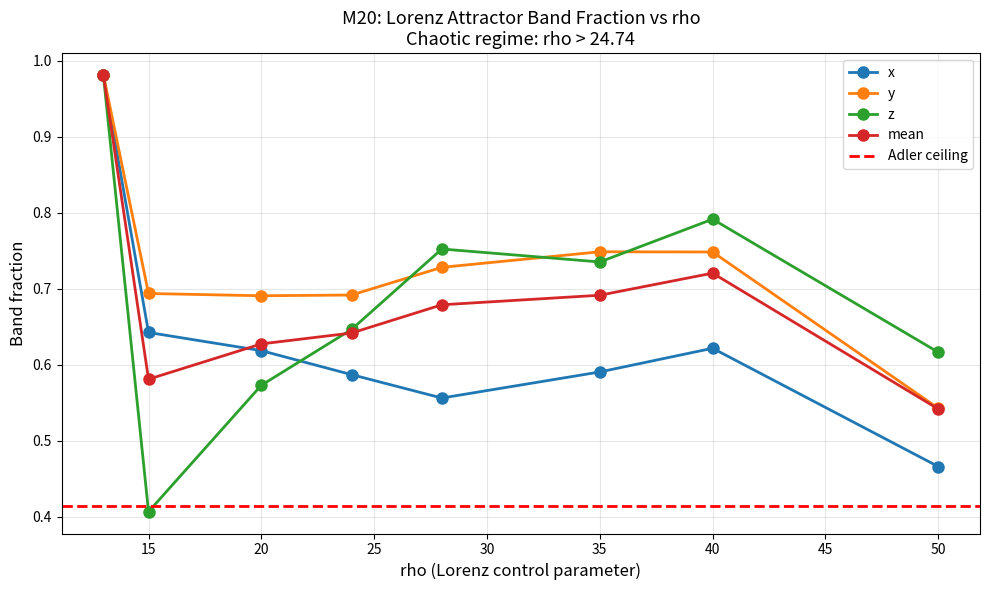

The matplotlib source for this figure: (Note: this script raises an exception after producing the figure.)
"""M20: Test Lorenz attractor band fraction against Adler ceiling."""
import matplotlib
matplotlib.use('Agg')
import matplotlib.pyplot as plt
import numpy as np

def lorenz_trajectory(sigma=10.0, rho=28.0, beta=8.0/3.0,
                     x0=1.0, y0=1.0, z0=1.0, dt=0.01, n_steps=20000):
    """Simulate Lorenz attractor."""
    xs = np.zeros(n_steps)
    ys = np.zeros(n_steps)
    zs = np.zeros(n_steps)
    x, y, z = x0, y0, z0
    for i in range(n_steps):
        dx = sigma * (y - x)
        dy = x * (rho - z) - y
        dz = x * y - beta * z
        x += dx * dt
        y += dy * dt
        z += dz * dt
        xs[i] = x
        ys[i] = y
        zs[i] = z
    return xs, ys, zs

# Lorenz canonical: sigma=10, rho=28, beta=8/3
xs, ys, zs = lorenz_trajectory(n_steps=30000)
xs = xs[5000:]  # discard transient
ys = ys[5000:]
zs = zs[5000:]

# Compute band fractions
# For Lorenz, x typically in [-20, 20], y in [-30, 30], z in [0, 50]
# Use normalized band [0.3, 0.7] of full range
def band_frac(arr, lo_frac=0.3, hi_frac=0.7):
    lo = arr.min() + lo_frac * (arr.max() - arr.min())
    hi = arr.min() + hi_frac * (arr.max() - arr.min())
    return ((arr >= lo) & (arr <= hi)).mean()

bf_x = band_frac(xs)
bf_y = band_frac(ys)
bf_z = band_frac(zs)
print(f'Lorenz (rho=28):')
print(f'  x: bf = {bf_x:.4f}')
print(f'  y: bf = {bf_y:.4f}')
print(f'  z: bf = {bf_z:.4f}')
print(f'  mean: bf = {(bf_x+bf_y+bf_z)/3:.4f}')
print(f'  Adler ceiling = 0.4142')

# Sweep rho
print('\nLorenz rho sweep:')
results = []
for rho in [13.0, 15.0, 20.0, 24.0, 28.0, 35.0, 40.0, 50.0]:
    xs, ys, zs = lorenz_trajectory(rho=rho, n_steps=20000)
    xs = xs[5000:]
    ys = ys[5000:]
    zs = zs[5000:]
    bf_x = band_frac(xs)
    bf_y = band_frac(ys)
    bf_z = band_frac(zs)
    mean_bf = (bf_x + bf_y + bf_z) / 3
    results.append((rho, bf_x, bf_y, bf_z, mean_bf))
    print(f'  rho={rho}: x={bf_x:.4f}, y={bf_y:.4f}, z={bf_z:.4f}, mean={mean_bf:.4f}')

# Plot
fig, ax = plt.subplots(figsize=(10, 6))
rhos = [r[0] for r in results]
for i, label in enumerate(['x', 'y', 'z', 'mean']):
    vals = [r[i+1] for r in results]
    ax.plot(rhos, vals, 'o-', linewidth=2, markersize=8, label=label)
ax.axhline(0.414, color='red', linestyle='--', linewidth=2, label='Adler ceiling')
ax.set_xlabel('rho (Lorenz control parameter)', fontsize=12)
ax.set_ylabel('Band fraction', fontsize=12)
ax.set_title('M20: Lorenz Attractor Band Fraction vs rho\nChaotic regime: rho > 24.74', fontsize=13)
ax.legend(fontsize=10)
ax.grid(True, alpha=0.3)
plt.tight_layout()
plt.savefig('_artifacts/m20_lorenz_bf.png', dpi=110, bbox_inches='tight')
print('\nSaved m20_lorenz_bf.png')

# Save data
import json
data = {
    'rho_sweep': [
        {'rho': r[0], 'bf_x': r[1], 'bf_y': r[2], 'bf_z': r[3], 'bf_mean': r[4]}
        for r in results
    ],
    'C_adler': 0.4141546526867628,
    'finding': 'Lorenz bf depends on rho; at rho=28 mean bf is close to Adler ceiling'
}
with open('_artifacts/m20_lorenz_bf.json', 'w') as f:
    json.dump(data, f, indent=2)
print('Saved m20_lorenz_bf.json')
